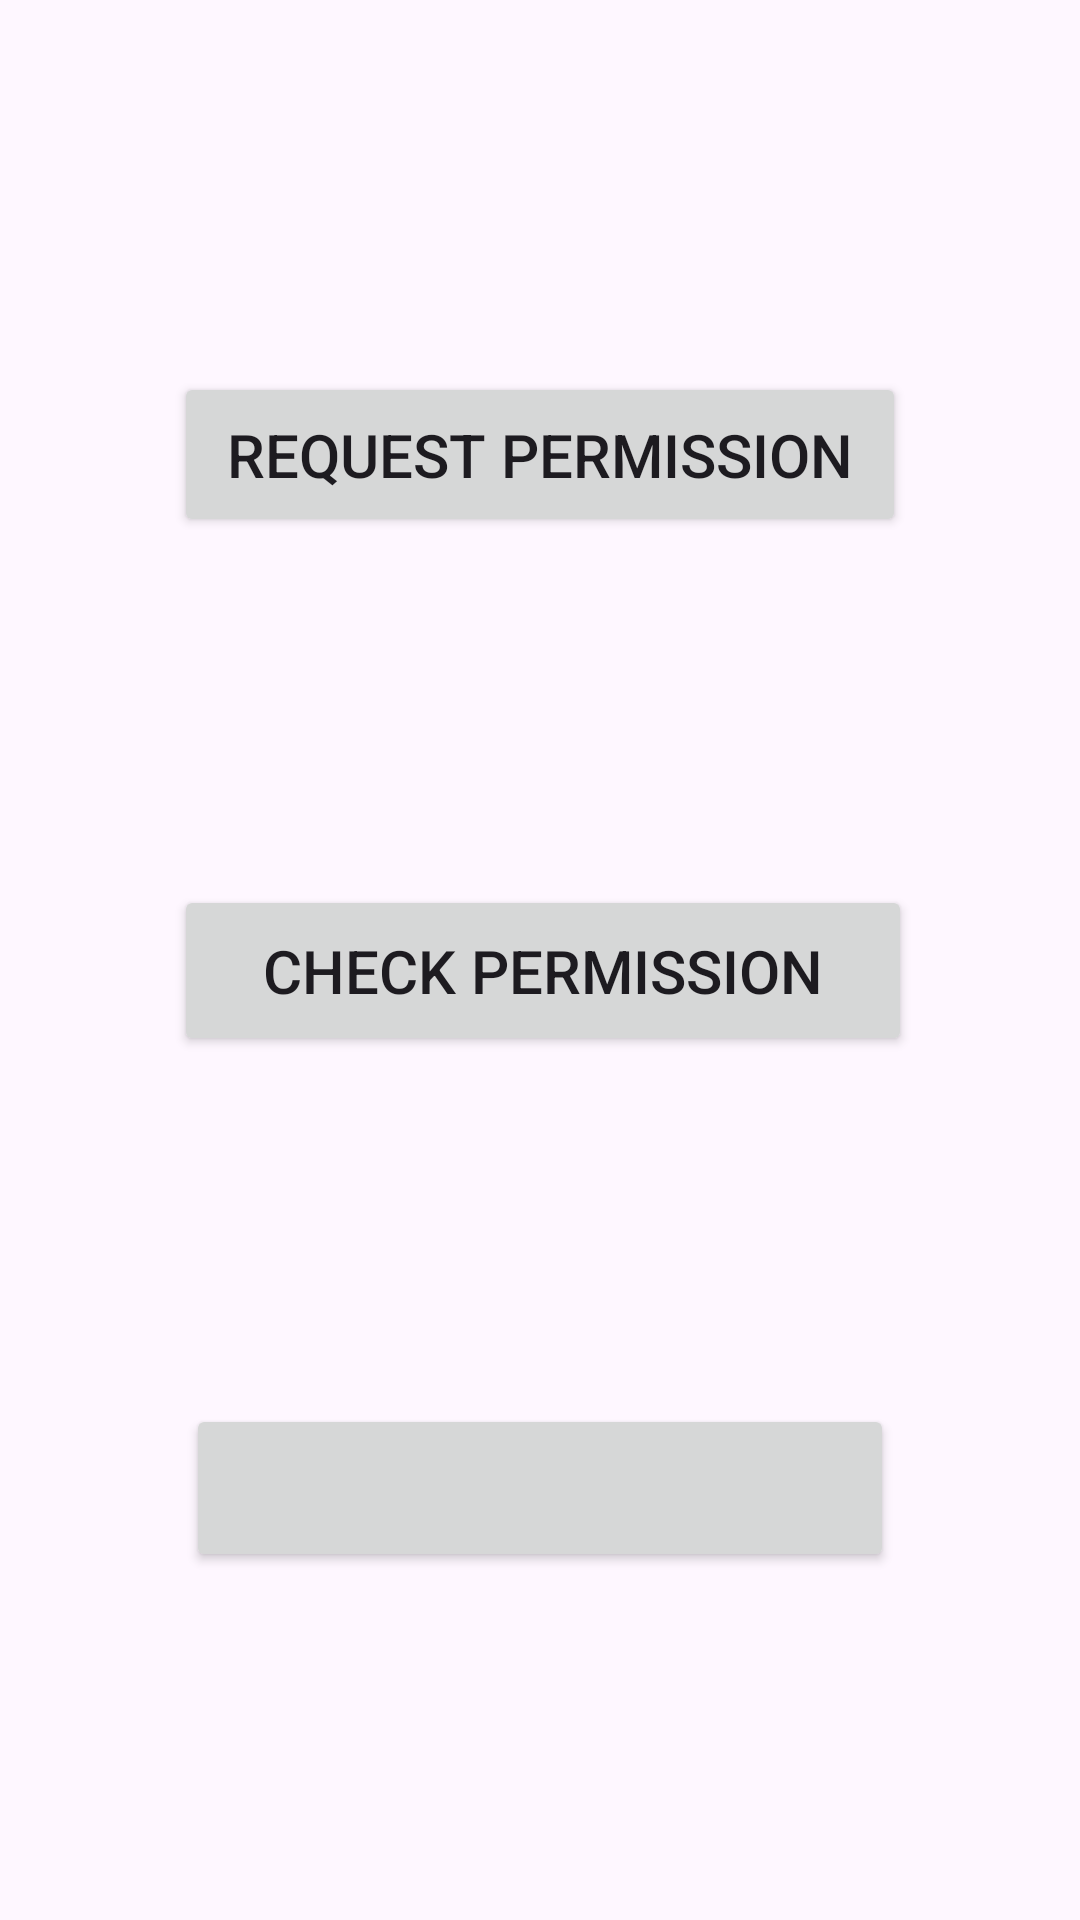

Write the Android layout XML for this screen, with the resource values it uses.
<!-- AndroidManifest.xml: application theme Theme.PMD_SE_A_JAVA_2ND_File -->
<!-- res/layout/activity_permission_example_one.xml -->
<?xml version="1.0" encoding="utf-8"?>
<androidx.constraintlayout.widget.ConstraintLayout xmlns:android="http://schemas.android.com/apk/res/android"
    xmlns:app="http://schemas.android.com/apk/res-auto"
    xmlns:tools="http://schemas.android.com/tools"
    android:layout_width="match_parent"
    android:layout_height="match_parent"
    tools:context=".permissionExample.PermissionExampleOne">

    <Button
        android:id="@+id/button12"
        android:layout_width="244dp"
        android:layout_height="55dp"
        android:layout_marginTop="8dp"
        android:onClick="RequestPermission"
        android:text="@string/request_permission"
        android:textSize="20sp"
        app:layout_constraintBottom_toTopOf="@+id/button13"
        app:layout_constraintEnd_toEndOf="parent"
        app:layout_constraintStart_toStartOf="parent"
        app:layout_constraintTop_toTopOf="parent"
        app:layout_constraintVertical_chainStyle="spread"
        tools:ignore="TextSizeCheck" />

    <Button
        android:id="@+id/button13"
        android:layout_width="246dp"
        android:layout_height="57dp"
        android:text="@string/check_permission"
        android:textSize="20sp"
        android:onClick="CheckPermission"
        app:layout_constraintBottom_toTopOf="@+id/button14"
        app:layout_constraintEnd_toEndOf="parent"
        app:layout_constraintHorizontal_bias="0.509"
        app:layout_constraintStart_toStartOf="parent"
        app:layout_constraintTop_toBottomOf="@+id/button12" />

    <Button
        android:id="@+id/button14"
        android:layout_width="236dp"
        android:layout_height="56dp"
        android:onClick="ContactsPermission"
        android:text="@string/read_context1"
        android:textSize="20sp"
        app:layout_constraintBottom_toBottomOf="parent"
        app:layout_constraintEnd_toEndOf="parent"
        app:layout_constraintStart_toStartOf="parent"
        app:layout_constraintTop_toBottomOf="@+id/button13"
        tools:ignore="TextSizeCheck" />
</androidx.constraintlayout.widget.ConstraintLayout>
<!-- resources referenced by this layout -->
<resources>
  <string name="check_permission">Check Permission</string>
  <string name="read_context1">\n</string>
  <string name="request_permission">Request Permission</string>
  <style name="Theme.PMD_SE_A_JAVA_2ND_File" parent="Base.Theme.PMD_SE_A_JAVA_2ND_File" />
  <style name="Base.Theme.PMD_SE_A_JAVA_2ND_File" parent="Theme.Material3.DayNight.NoActionBar">
          
          
      </style>
</resources>
